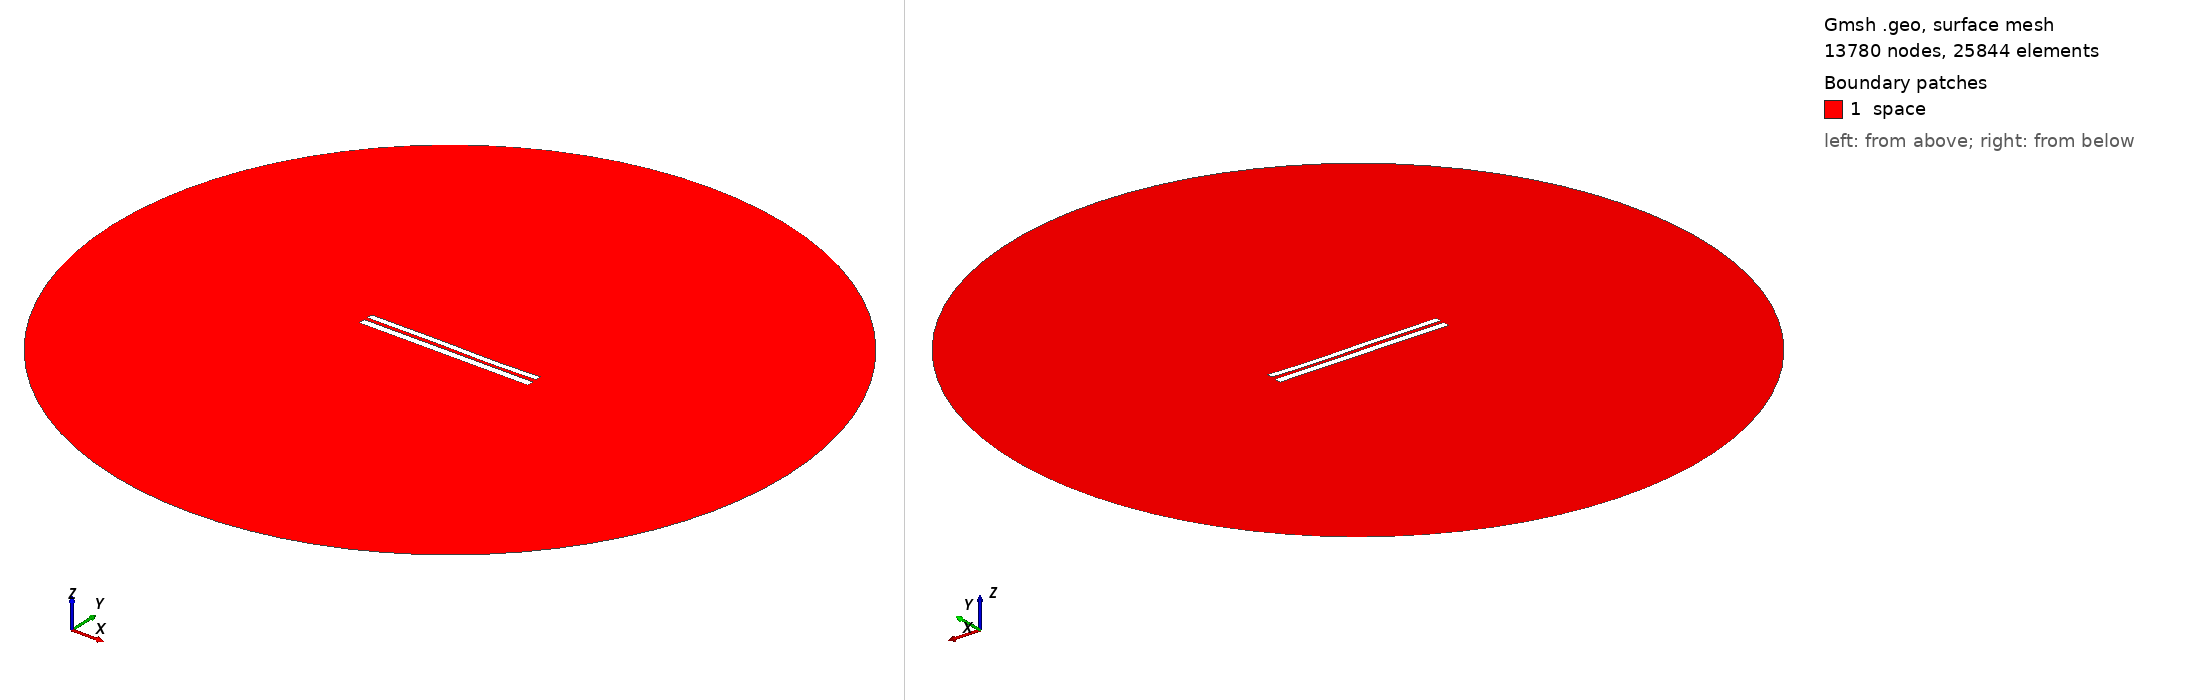

Gmsh geometry script, surface-meshed: 13780 nodes, 25844 surface elements. Boundary patches (legend numbers): 1 space. Left view from above one corner, right view from below the opposite corner. Legend entries are the model's physical surfaces. The drawing asked Gmsh for element sizes between 1% and 20% of the model's largest extent; the script's own settings can give other sizes.

=== 7672.geo (drawn) ===
//---------------------------------------
// Geometry kernel
//---------------------------------------

SetFactory("OpenCASCADE");



//---------------------------------------
// Parameters of the geometry
//---------------------------------------

// Overetch of the upper plate
overetch = 0.25;

// Distance between the plates
distance = 2.0;

// Discretization over the x axis (for the deformation)
nx = 50; 

// Length of the plate
L = 100 - overetch; 

// Number of modes
n = 4; 

// 1st mode coefficient
coeff(1) = -0.075;
beta(1) = 0.596864 * 3.1415926535 / L;

// 2nd mode coefficient
coeff(2) = -0.075;
beta(2) = 1.49418 * 3.1415926535 / L;

// 3rd mode coefficient
coeff(3) = 0.15;
beta(3) = 2.50025 * 3.1415926535 / L;

// 4th mode coefficient
coeff(4) = -0.075;
beta(4) = 3.49999 * 3.1415926535 / L;



//---------------------------------------
// Upper plate (deformed rectangle)
//---------------------------------------

// Coordiantes of the upper plate
xmin = -50;
xmax = 50 - overetch;

// Height of the upper plate
yheight = 4 - 2 * overetch;

// Indexes of the points
UpperID[] = {};
LowerID[] = {};
LeftID[] = {};
RightID[] = {};

// Point index
p = 1;

// Horizontal edges
For i In {1:nx}
    x = xmin + (i-1)*(xmax - xmin)/(nx-1);

    y_bottom = distance / 2 + overetch;
    For j In {1:n}
        C = (Cosh(beta(j)*L) + Cos(beta(j)*L)) / (Sinh(beta(j)*L) + Sin(beta(j)*L));
        y_bottom  = y_bottom + coeff(j) * (Cosh(beta(j)*(x+50)) - Cos(beta(j)*(x+50)) - C * (Sinh(beta(j)*(x+50)) - Sin(beta(j)*(x+50))));
    EndFor

    y_top = y_bottom + yheight;

    Point(p) = {x, y_top, 0, 1.0};
    UpperID[i] = p;
    p = p + 1;

    Point(p) = {x, y_bottom, 0, 1.0};
    LowerID[i] = p;
    p = p + 1;
EndFor

// Create point lists
UpperPts[] = {}; LowerPts[] = {};
For i In {1:nx}
  UpperPts[] += {UpperID[i]};
  LowerPts[] += {LowerID[i]};
EndFor

// Build splines
Spline(1) = {UpperPts[]};
Spline(2) = {LowerPts[]};
Line(3) = {LowerPts[nx-1], UpperPts[nx-1]};
Line(4) = {LowerPts[0], UpperPts[0]};

// Build the plane surface
Curve Loop(1) = {2, 3, -1, -4};
Plane Surface(1) = {1};



//---------------------------------------
// Lower plate (rectangle)
//---------------------------------------

// Vertices
Point(1001) = {-50, -1, 0, 1.0};
Point(1002) = { 50, -1, 0, 1.0};
Point(1003) = { 50,  -5, 0, 1.0};
Point(1004) = {-50,  -5, 0, 1.0};

// Edges
Line(5) = {1001, 1002};
Line(6) = {1002, 1003};
Line(7) = {1003, 1004};
Line(8) = {1004, 1001};

// Plane surface
Line Loop(2) = {5, 6, 7, 8};
Plane Surface(2) = {2}; 



//---------------------------------------
// Outer (fictious) boundary
//---------------------------------------

// Points
Point(1005) = {0, 0, 0};       // Center
Point(1006) = {200, 0, 0};     // Start point
Point(1007) = {0, 200, 0};     // 90 degrees
Point(1008) = {-200, 0, 0};    // 180 degrees
Point(1009) = {0, -200, 0};    // 270 degrees

// Circle arcs (each needs start, center, end)
Circle(9) = {1006, 1005, 1007};
Circle(10) = {1007, 1005, 1008};
Circle(11) = {1008, 1005, 1009};
Circle(12) = {1009, 1005, 1006};

// Plane surface for the entire domain
Curve Loop(3) = {9, 10, 11, 12};
Surface(3) = {3};

// Subtract the plates from the whole domain to obtain the actual domain where we want to solve the equations
BooleanDifference{ Surface{3}; Delete; }{ Surface{1}; Surface{2}; Delete; }




//---------------------------------------
// Transfinite Lines/Curves
//---------------------------------------

// Set the number of points on the boundaries
r = 7;

// Plates
Transfinite Curve {1, 2} = 50*r Using Progression 1;
Transfinite Curve {3, 4} = 2*r Using Progression 1;
Transfinite Line {5, 7} = 50*r Using Progression 1;
Transfinite Line {6, 8} = 2*r Using Progression 1;

// Outer boundary
Transfinite Line {9, 10, 11, 12} = 20 Using Progression 1;



//---------------------------------------
// Physical groups
//---------------------------------------                

// Physical curves (boundaries)
Physical Line("force_segment", 10) = {2};
Physical Line("upper_plate", 11) = {1, 3, 4};
Physical Line("lower_plate", 12) = {5, 6, 7, 8};
Physical Line("boundary", 20) = {9, 10, 11, 12};

// Physical Surfaces
Physical Surface("space", 30) = {3};



//---------------------------------------
// 6. Generate the Mesh
//---------------------------------------

// 2D mesh generation
Mesh 2;
